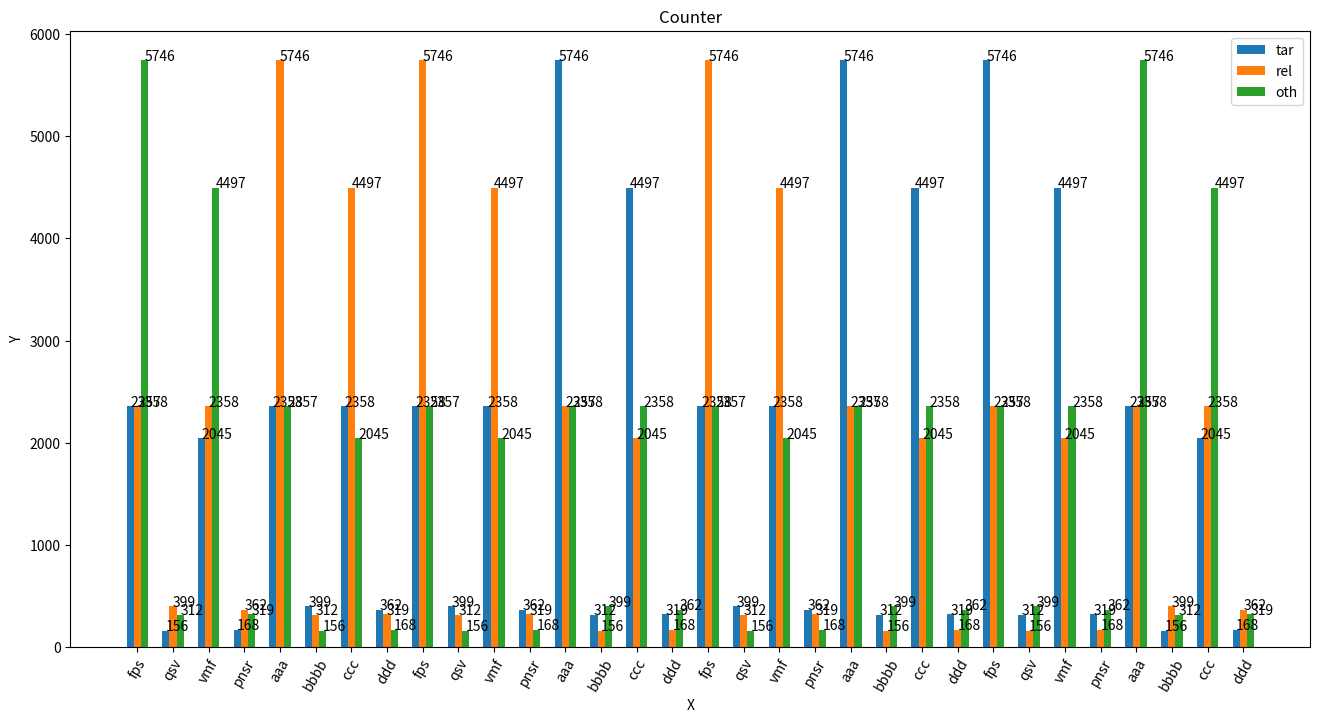

Write Python code to recreate this figure.
import matplotlib.pyplot as plt
# import numpy as np

items = [
    u"fps", u"qsv", u"vmf", u"pnsr", 'aaa', 'bbbb', 'ccc', 'ddd', u"fps",
    u"qsv", u"vmf", u"pnsr", 'aaa', 'bbbb', 'ccc', 'ddd', u"fps", u"qsv",
    u"vmf", u"pnsr", 'aaa', 'bbbb', 'ccc', 'ddd', u"fps", u"qsv", u"vmf",
    u"pnsr", 'aaa', 'bbbb', 'ccc', 'ddd'
]

data1 = {
    'tar': [
        2357, 156, 2045, 168, 2358, 399, 2358, 362, 2358, 399, 2358, 362, 5746,
        312, 4497, 319, 2358, 399, 2358, 362, 5746, 312, 4497, 319, 5746, 312,
        4497, 319, 2357, 156, 2045, 168
    ],
    'rel': [
        2358, 399, 2358, 362, 5746, 312, 4497, 319, 5746, 312, 4497, 319, 2357,
        156, 2045, 168, 5746, 312, 4497, 319, 2357, 156, 2045, 168, 2357, 156,
        2045, 168, 2358, 399, 2358, 362
    ],
    'oth': [
        5746, 312, 4497, 319, 2357, 156, 2045, 168, 2357, 156, 2045, 168, 2358,
        399, 2358, 362, 2357, 156, 2045, 168, 2358, 399, 2358, 362, 2358, 399,
        2358, 362, 5746, 312, 4497, 319
    ]
}


def showbar2(items, data):
    bar_width = 0.2
    fir = list(range(len(items)))

    plt.figure(figsize=(16, 8))
    ax = plt.subplot(1, 1, 1)
    ax.set_title("Counter")
    ax.set_xlabel("X")
    ax.set_ylabel("Y")

    one_bar = plt.bar(
        range(len(items)),
        list(data.values())[0],
        width=bar_width,
        label=list(data.keys())[0])
    all_bar = one_bar
    for n in range(len(data) - 1):
        n += 1
        oth = [i + bar_width * n for i in fir]
        oth_bar = plt.bar(
            oth,
            list(data.values())[n],
            width=bar_width,
            label=list(data.keys())[n])
        all_bar = all_bar + oth_bar

    plt.legend()
    x = [i + bar_width * (len(data) // 2) for i in fir]
    plt.xticks(x, items, rotation=60)

    for b in all_bar:
        h = b.get_height()
        plt.text(b.get_x() + b.get_width() / 2, h, '%d' % h)

    plt.show()


def showbar1(items, b_14, b_15):
    bar_width = 0.3
    x_14 = list(range(len(items)))
    x_15 = [i + bar_width for i in x_14]
    # x_16 = [i + bar_width * 2 for i in x_14]

    plt.figure(figsize=(16, 8))
    ax = plt.subplot(1, 1, 1)
    ax.set_title("Counter")
    ax.set_xlabel("X")
    ax.set_ylabel("Y")

    plt.bar(range(len(items)), b_14, width=bar_width, label=u"9/14")
    plt.bar(x_15, b_15, width=bar_width, label=u"9/15")
    # plt.bar(x_16, b_16, width=bar_width, label=u"9/16")

    plt.legend()
    plt.xticks(x_15, items, rotation=60)

    plt.show()


showbar2(items, data1)
